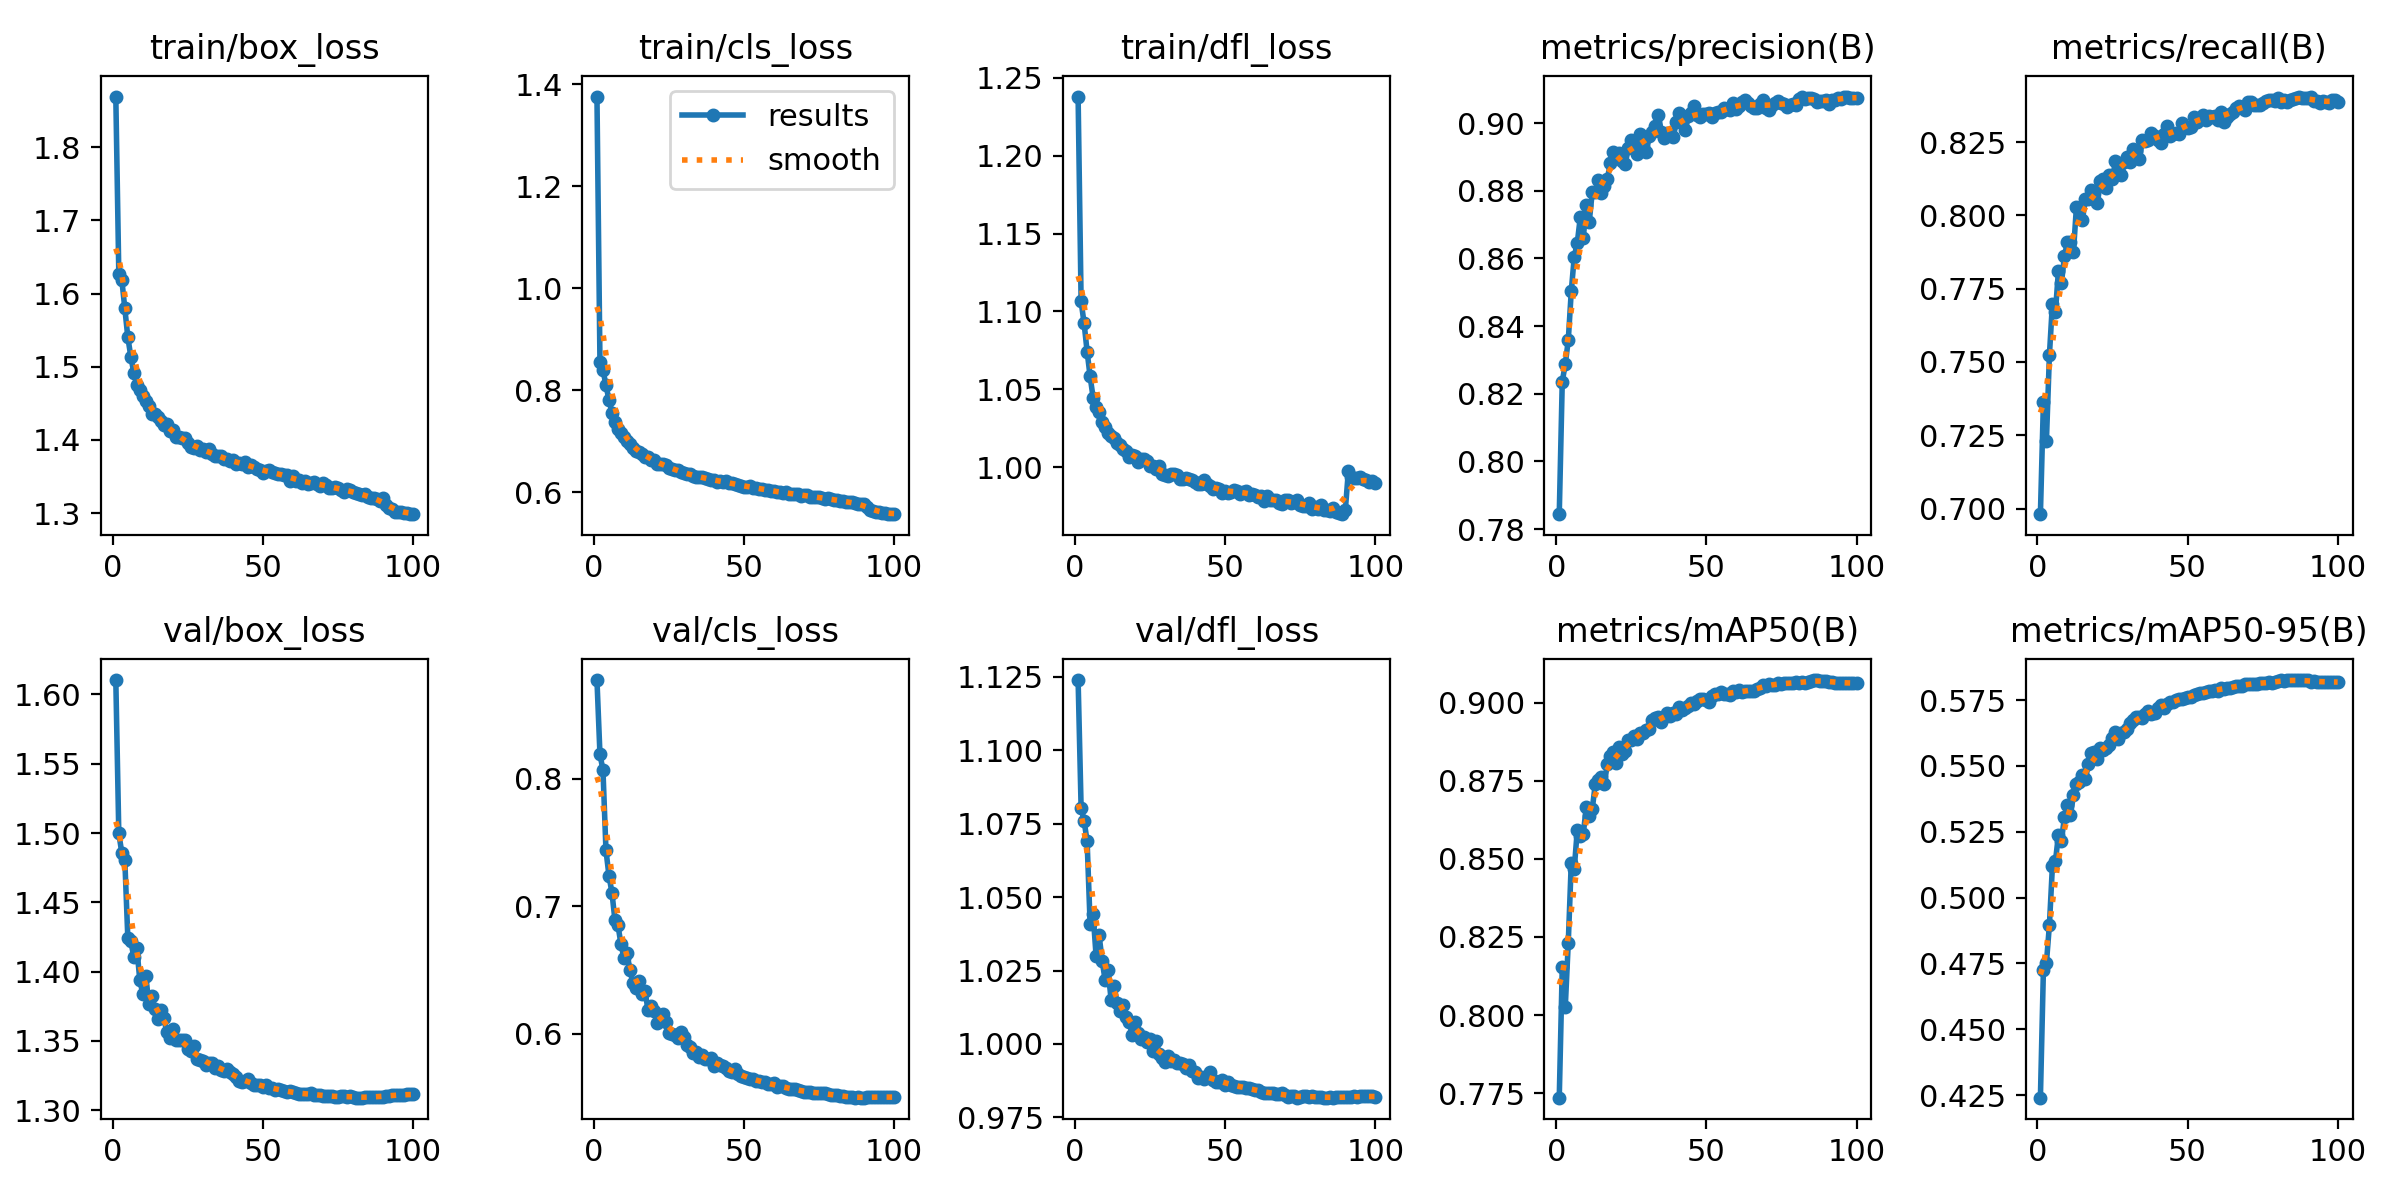

The file beside this chart, header and first rows:
epoch, train/box_loss, train/cls_loss, train/dfl_loss, metrics/precision(B), metrics/recall(B), metrics/mAP50(B), metrics/mAP50-95(B), val/box_loss, val/cls_loss, val/dfl_loss, lr/pg0, lr/pg1, lr/pg2
1, 1.869, 1.376, 1.238, 0.7844, 0.6981, 0.7735, 0.4241, 1.61, 0.8775, 1.124, 0.003327, 0.003327, 0.003327
2, 1.627, 0.8554, 1.107, 0.8236, 0.7362, 0.8152, 0.4726, 1.5, 0.8193, 1.08, 0.006594, 0.006594, 0.006594
3, 1.619, 0.8397, 1.092, 0.8287, 0.723, 0.8025, 0.4752, 1.486, 0.8069, 1.076, 0.009796, 0.009796, 0.009796
4, 1.58, 0.8093, 1.074, 0.8358, 0.7523, 0.8231, 0.4896, 1.48, 0.744, 1.069, 0.009703, 0.009703, 0.009703
5, 1.54, 0.781, 1.058, 0.8503, 0.7699, 0.8488, 0.512, 1.425, 0.7241, 1.041, 0.009604, 0.009604, 0.009604
6, 1.514, 0.7557, 1.045, 0.8606, 0.767, 0.8468, 0.5137, 1.422, 0.7106, 1.044, 0.009505, 0.009505, 0.009505
7, 1.492, 0.7373, 1.038, 0.8646, 0.781, 0.8592, 0.5237, 1.411, 0.689, 1.03, 0.009406, 0.009406, 0.009406
8, 1.476, 0.7246, 1.035, 0.8721, 0.7769, 0.8573, 0.5216, 1.417, 0.6852, 1.037, 0.009307, 0.009307, 0.009307
9, 1.468, 0.7155, 1.029, 0.866, 0.786, 0.858, 0.5305, 1.394, 0.6702, 1.028, 0.009208, 0.009208, 0.009208
10, 1.46, 0.708, 1.026, 0.8757, 0.791, 0.8666, 0.5353, 1.384, 0.6596, 1.022, 0.009109, 0.009109, 0.009109
11, 1.453, 0.7009, 1.022, 0.8709, 0.791, 0.8637, 0.5312, 1.397, 0.6631, 1.025, 0.00901, 0.00901, 0.00901
12, 1.446, 0.6938, 1.02, 0.8797, 0.7876, 0.866, 0.5388, 1.376, 0.6502, 1.015, 0.008911, 0.008911, 0.008911
13, 1.435, 0.6872, 1.018, 0.8796, 0.8029, 0.874, 0.5432, 1.382, 0.6395, 1.02, 0.008812, 0.008812, 0.008812
14, 1.436, 0.6814, 1.016, 0.8832, 0.8024, 0.8752, 0.544, 1.373, 0.6363, 1.014, 0.008713, 0.008713, 0.008713
15, 1.431, 0.6787, 1.014, 0.8795, 0.7986, 0.8761, 0.5465, 1.366, 0.6418, 1.011, 0.008614, 0.008614, 0.008614
16, 1.426, 0.6749, 1.012, 0.8815, 0.8055, 0.874, 0.545, 1.372, 0.6312, 1.013, 0.008515, 0.008515, 0.008515
17, 1.42, 0.6691, 1.011, 0.8835, 0.8056, 0.8803, 0.5507, 1.366, 0.6334, 1.009, 0.008416, 0.008416, 0.008416
18, 1.422, 0.6695, 1.007, 0.8881, 0.8086, 0.8831, 0.5549, 1.356, 0.6189, 1.008, 0.008317, 0.008317, 0.008317
19, 1.413, 0.6628, 1.008, 0.8914, 0.8057, 0.8842, 0.5552, 1.352, 0.6219, 1.003, 0.008218, 0.008218, 0.008218
20, 1.413, 0.6631, 1.007, 0.8909, 0.8044, 0.8806, 0.5528, 1.359, 0.6177, 1.007, 0.008119, 0.008119, 0.008119
21, 1.404, 0.6552, 1.003, 0.891, 0.8116, 0.886, 0.5569, 1.35, 0.6088, 1.004, 0.00802, 0.00802, 0.00802
22, 1.404, 0.6553, 1.005, 0.8887, 0.8125, 0.8837, 0.5562, 1.35, 0.6134, 1.002, 0.007921, 0.007921, 0.007921
23, 1.403, 0.6546, 1.005, 0.8879, 0.8092, 0.8845, 0.5568, 1.35, 0.6153, 1.002, 0.007822, 0.007822, 0.007822
24, 1.402, 0.6522, 1.004, 0.8927, 0.8139, 0.8879, 0.558, 1.351, 0.6096, 1, 0.007723, 0.007723, 0.007723
25, 1.395, 0.6472, 1.001, 0.8951, 0.8124, 0.8881, 0.5606, 1.344, 0.6009, 1.002, 0.007624, 0.007624, 0.007624
26, 1.391, 0.6457, 1, 0.8937, 0.8186, 0.8894, 0.5627, 1.343, 0.6001, 0.9975, 0.007525, 0.007525, 0.007525
27, 1.389, 0.6431, 0.9989, 0.8908, 0.8154, 0.8882, 0.5602, 1.346, 0.5995, 1.001, 0.007426, 0.007426, 0.007426
28, 1.392, 0.6424, 1.001, 0.8968, 0.8137, 0.8903, 0.5625, 1.337, 0.5971, 0.9966, 0.007327, 0.007327, 0.007327
29, 1.387, 0.6383, 0.9954, 0.8929, 0.8182, 0.8902, 0.563, 1.336, 0.6014, 0.9953, 0.007228, 0.007228, 0.007228
30, 1.388, 0.6369, 0.9953, 0.8914, 0.8198, 0.8911, 0.5641, 1.335, 0.5978, 0.9938, 0.007129, 0.007129, 0.007129
31, 1.384, 0.6357, 0.9946, 0.8962, 0.8184, 0.8915, 0.5661, 1.333, 0.591, 0.9958, 0.00703, 0.00703, 0.00703
32, 1.387, 0.6358, 0.9958, 0.8972, 0.8226, 0.8945, 0.5674, 1.334, 0.5901, 0.9942, 0.006931, 0.006931, 0.006931
33, 1.381, 0.6317, 0.9956, 0.8992, 0.822, 0.895, 0.5684, 1.334, 0.5849, 0.9946, 0.006832, 0.006832, 0.006832
34, 1.378, 0.6302, 0.995, 0.9025, 0.8194, 0.8954, 0.5687, 1.33, 0.5857, 0.9936, 0.006733, 0.006733, 0.006733
35, 1.379, 0.6302, 0.9925, 0.8975, 0.8256, 0.8939, 0.5683, 1.332, 0.5822, 0.9937, 0.006634, 0.006634, 0.006634
36, 1.379, 0.6288, 0.9925, 0.8957, 0.8255, 0.8955, 0.5699, 1.329, 0.5831, 0.9931, 0.006535, 0.006535, 0.006535
37, 1.374, 0.6271, 0.9929, 0.8971, 0.8256, 0.8968, 0.5708, 1.329, 0.5804, 0.9919, 0.006436, 0.006436, 0.006436
38, 1.373, 0.6259, 0.9927, 0.8967, 0.8282, 0.8957, 0.5698, 1.33, 0.5806, 0.9927, 0.006337, 0.006337, 0.006337
39, 1.372, 0.6243, 0.9915, 0.8959, 0.8272, 0.8967, 0.5702, 1.327, 0.581, 0.9907, 0.006238, 0.006238, 0.006238
40, 1.373, 0.6238, 0.9906, 0.9004, 0.8259, 0.8965, 0.5719, 1.326, 0.5748, 0.9905, 0.006139, 0.006139, 0.006139
41, 1.367, 0.6203, 0.9892, 0.903, 0.8247, 0.8988, 0.5732, 1.324, 0.5769, 0.9883, 0.00604, 0.00604, 0.00604
42, 1.368, 0.6215, 0.989, 0.902, 0.8278, 0.8978, 0.5722, 1.321, 0.5755, 0.9889, 0.005941, 0.005941, 0.005941
43, 1.368, 0.6199, 0.9919, 0.8979, 0.8305, 0.8982, 0.5736, 1.321, 0.575, 0.9881, 0.005842, 0.005842, 0.005842
44, 1.371, 0.6214, 0.9895, 0.902, 0.8271, 0.8989, 0.5744, 1.321, 0.5729, 0.989, 0.005743, 0.005743, 0.005743
45, 1.364, 0.6174, 0.988, 0.9031, 0.8279, 0.8999, 0.5742, 1.322, 0.5708, 0.9904, 0.005644, 0.005644, 0.005644
46, 1.365, 0.6174, 0.9858, 0.9051, 0.8283, 0.8996, 0.5749, 1.319, 0.5701, 0.9876, 0.005545, 0.005545, 0.005545
47, 1.364, 0.6155, 0.9863, 0.9024, 0.8278, 0.9006, 0.5752, 1.318, 0.5723, 0.9869, 0.005446, 0.005446, 0.005446
48, 1.36, 0.614, 0.9861, 0.9018, 0.8317, 0.9011, 0.5756, 1.318, 0.5685, 0.987, 0.005347, 0.005347, 0.005347
49, 1.359, 0.6123, 0.9836, 0.9027, 0.8302, 0.9012, 0.5758, 1.318, 0.5672, 0.9876, 0.005248, 0.005248, 0.005248
50, 1.355, 0.6107, 0.9849, 0.9028, 0.83, 0.9008, 0.576, 1.317, 0.5664, 0.986, 0.005149, 0.005149, 0.005149
51, 1.358, 0.6106, 0.9834, 0.9029, 0.8302, 0.9001, 0.5762, 1.318, 0.5655, 0.9871, 0.00505, 0.00505, 0.00505
52, 1.359, 0.6112, 0.9842, 0.9019, 0.8335, 0.9021, 0.577, 1.316, 0.5648, 0.9862, 0.004951, 0.004951, 0.004951
53, 1.356, 0.6086, 0.9857, 0.9029, 0.8318, 0.9027, 0.5772, 1.316, 0.5645, 0.9857, 0.004852, 0.004852, 0.004852
54, 1.356, 0.6084, 0.9846, 0.9033, 0.833, 0.9027, 0.5776, 1.315, 0.5632, 0.9853, 0.004753, 0.004753, 0.004753
55, 1.353, 0.606, 0.9828, 0.9033, 0.8342, 0.9033, 0.5777, 1.316, 0.5632, 0.9853, 0.004654, 0.004654, 0.004654
56, 1.353, 0.6061, 0.9843, 0.9044, 0.8327, 0.9027, 0.5781, 1.314, 0.5625, 0.9855, 0.004555, 0.004555, 0.004555
57, 1.352, 0.6048, 0.9845, 0.9043, 0.8339, 0.9029, 0.5784, 1.314, 0.5622, 0.9849, 0.004456, 0.004456, 0.004456
58, 1.352, 0.6042, 0.9822, 0.9038, 0.8337, 0.9025, 0.5785, 1.313, 0.561, 0.9849, 0.004357, 0.004357, 0.004357
59, 1.345, 0.6017, 0.983, 0.906, 0.834, 0.9036, 0.579, 1.314, 0.5604, 0.9847, 0.004258, 0.004258, 0.004258
60, 1.351, 0.6026, 0.9824, 0.9041, 0.8324, 0.9033, 0.5785, 1.313, 0.5612, 0.9842, 0.004159, 0.004159, 0.004159
... 40 more rows
